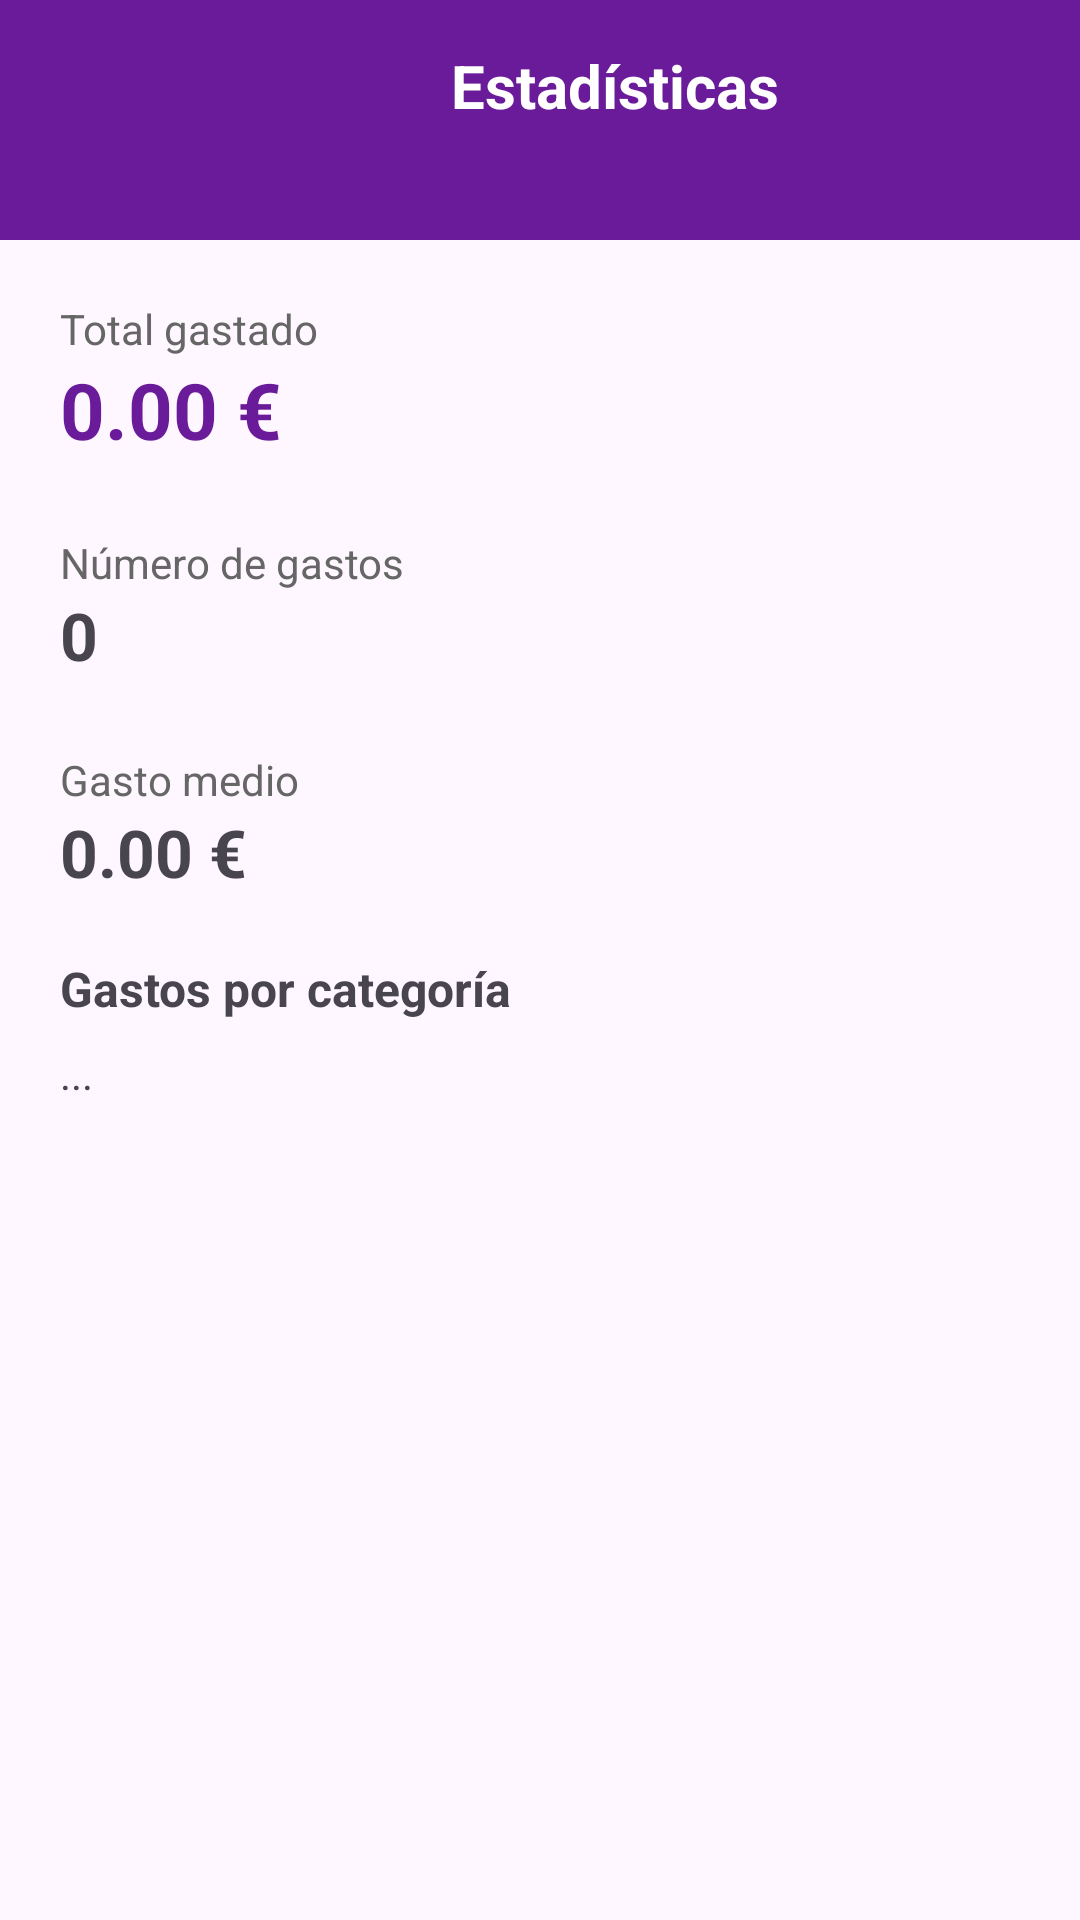

Here is an Android app screen rendered from its layout file. Give the layout XML and the strings, colors and styles it references.
<!-- AndroidManifest.xml: application theme Theme.MigestorDeGastos -->
<!-- res/layout/activity_estadisticas.xml -->
<?xml version="1.0" encoding="utf-8"?>
<LinearLayout xmlns:android="http://schemas.android.com/apk/res/android"
    xmlns:app="http://schemas.android.com/apk/res-auto"
    android:layout_width="match_parent"
    android:layout_height="match_parent"
    android:orientation="vertical">

    

    <LinearLayout
        android:layout_width="match_parent"
        android:layout_height="wrap_content"
        android:background="#6A1B9A"
        android:orientation="horizontal"
        android:padding="15dp">

        <ImageView
            android:id="@+id/btBack"
            android:layout_width="50dp"
            android:layout_height="50dp"
            android:padding="8dp"
            android:src="@drawable/ic_back"
            android:clickable="true"
            android:focusable="true"
            app:tint="#FFFFFF" />

        <TextView
            android:id="@+id/tv_title"
            android:layout_width="0dp"
            android:layout_height="wrap_content"
            android:layout_weight="1"
            android:gravity="center"
            android:text="Estadísticas"
            android:textColor="#FFFFFF"
            android:textSize="20sp"
            android:textStyle="bold"/>
    </LinearLayout>

    
    <ScrollView
        android:layout_width="match_parent"
        android:layout_height="match_parent">

        <LinearLayout
            android:layout_width="match_parent"
            android:layout_height="wrap_content"
            android:orientation="vertical"
            android:padding="20dp">

            

            <TextView
                android:layout_width="wrap_content"
                android:layout_height="wrap_content"
                android:text="Total gastado"
                android:textSize="14sp"
                android:textColor="#666666" />

            <TextView
                android:id="@+id/tvTotalGastado"
                android:layout_width="wrap_content"
                android:layout_height="wrap_content"
                android:text="0.00 €"
                android:textSize="26sp"
                android:textStyle="bold"
                android:textColor="#6A1B9A"
                android:layout_marginBottom="24dp" />

            

            <TextView
                android:layout_width="wrap_content"
                android:layout_height="wrap_content"
                android:text="Número de gastos"
                android:textSize="14sp"
                android:textColor="#666666" />

            <TextView
                android:id="@+id/tvNumeroGastos"
                android:layout_width="wrap_content"
                android:layout_height="wrap_content"
                android:text="0"
                android:textSize="22sp"
                android:textStyle="bold"
                android:layout_marginBottom="24dp" />

            

            <TextView
                android:layout_width="wrap_content"
                android:layout_height="wrap_content"
                android:text="Gasto medio"
                android:textSize="14sp"
                android:textColor="#666666" />

            <TextView
                android:id="@+id/tvGastoMedio"
                android:layout_width="wrap_content"
                android:layout_height="wrap_content"
                android:text="0.00 €"
                android:textSize="22sp"
                android:textStyle="bold" />

            
            <TextView
                android:layout_width="wrap_content"
                android:layout_height="wrap_content"
                android:text="Gastos por categoría"
                android:textSize="16sp"
                android:textStyle="bold"
                android:layout_marginTop="20dp"/>

            <TextView
                android:id="@+id/tvGastosPorCategoria"
                android:layout_width="match_parent"
                android:layout_height="wrap_content"
                android:text="..."
                android:layout_marginTop="8dp"/>

        </LinearLayout>

    </ScrollView>


</LinearLayout>
<!-- resources referenced by this layout -->
<resources>
  <style name="Theme.MigestorDeGastos" parent="Base.Theme.MigestorDeGastos" />
  <style name="Base.Theme.MigestorDeGastos" parent="Theme.Material3.DayNight.NoActionBar">
          
          
      </style>
</resources>
